Labelled photos from "data", an image-classification folder in lambertgeo/PHI. The possible labels are: negatif, negative, positif, positive.

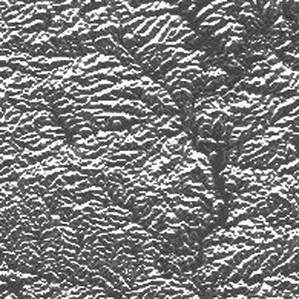
Label: negatif

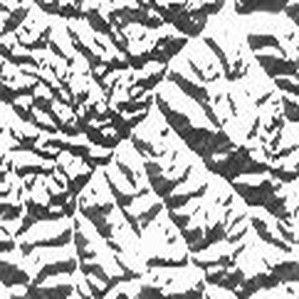
Label: negative

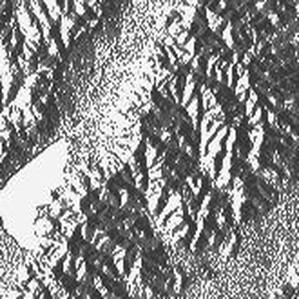
Label: positive

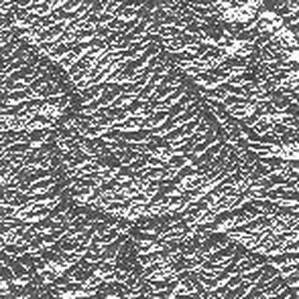
Label: positive

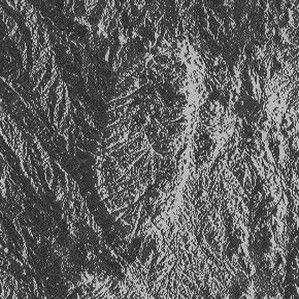
Label: positif

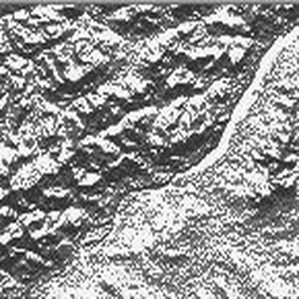
Label: negatif
